Run: headless pygame with SDL's dummy video driver; simulated clock (each Clock.tick advances the game by its frame time, no real sleeping); random seed 0; keys injected as events and as key.get_pressed() state; mouse plan: one left click at the window centre at the start of phase 2, then a move to the lower-right quarter at the start of phase 3; restart key R tapped at the start of phases 3 and 4.
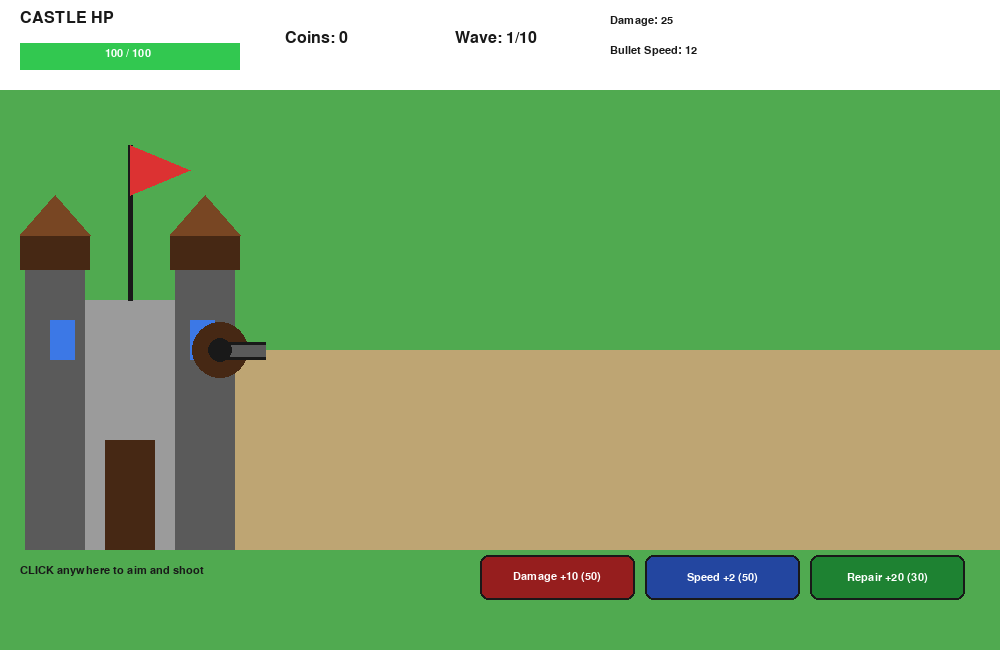
Frame 1 of 4 · flips 1–60 · no input
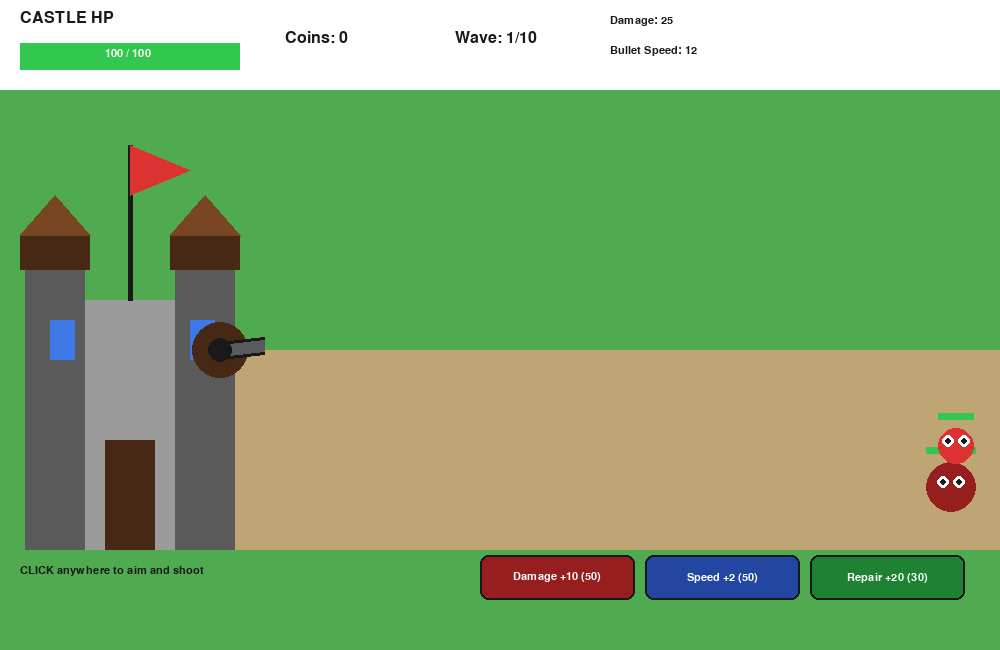
Frame 2 of 4 · flips 61–180 · clicked the window centre · tapped SPACE, RETURN · held RIGHT (→), D
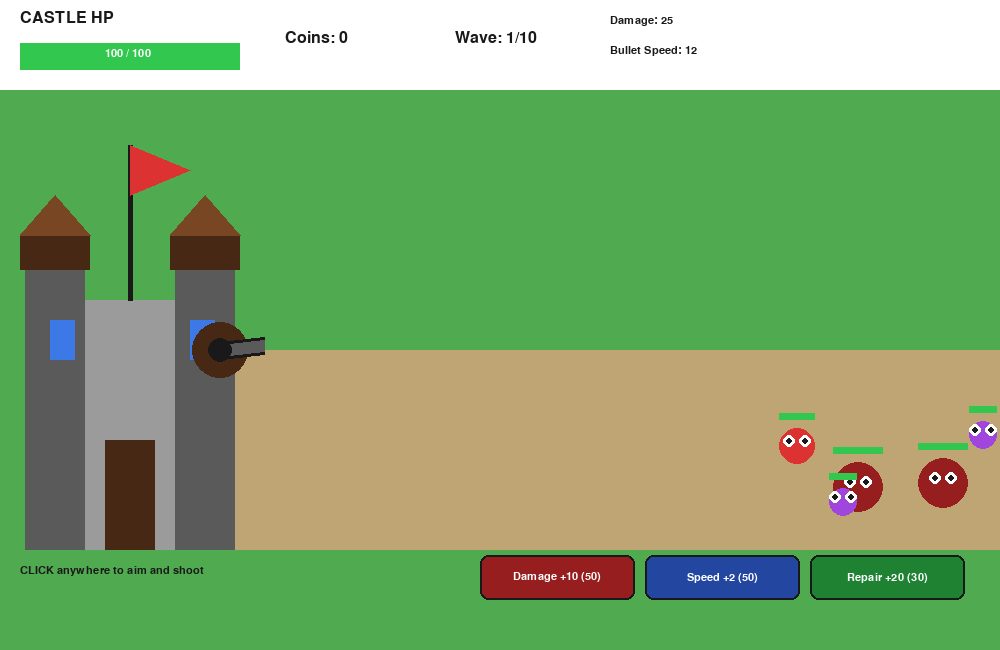
Frame 3 of 4 · flips 181–300 · moved the mouse to the lower-right quarter · tapped R · held DOWN (↓), S
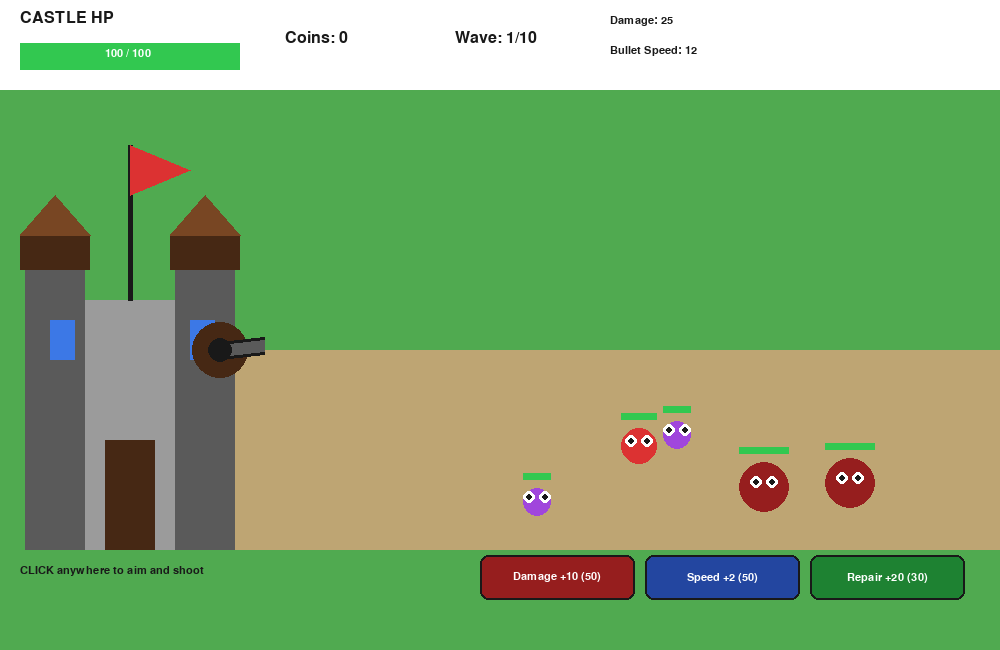
Frame 4 of 4 · flips 301–420 · tapped R · held LEFT (←), A, UP (↑), W

The pygame program that drew these frames:

import pygame
import random
import math

pygame.init()

# =========================================================
# SCREEN
# =========================================================

WIDTH = 1000
HEIGHT = 650

screen = pygame.display.set_mode((WIDTH, HEIGHT))
pygame.display.set_caption("Castle Defense")

clock = pygame.time.Clock()

# =========================================================
# COLORS
# =========================================================

SKY = (135, 206, 235)
GRASS = (80, 170, 80)
ROAD = (190, 165, 115)

WHITE = (255, 255, 255)
BLACK = (25, 25, 25)

RED = (220, 50, 50)
DARK_RED = (150, 30, 30)

GREEN = (50, 200, 80)
DARK_GREEN = (30, 130, 50)

BLUE = (60, 120, 230)
DARK_BLUE = (35, 70, 160)

YELLOW = (255, 220, 40)
GOLD = (255, 175, 20)

BROWN = (120, 70, 35)
DARK_BROWN = (70, 40, 20)

STONE = (155, 155, 155)
DARK_STONE = (90, 90, 90)

PURPLE = (160, 70, 220)
ORANGE = (255, 140, 30)

# =========================================================
# FONTS
# =========================================================

font = pygame.font.SysFont("Arial", 24)
small_font = pygame.font.SysFont("Arial", 17)
big_font = pygame.font.SysFont("Arial", 52, bold=True)

# =========================================================
# CASTLE
# =========================================================

castle_rect = pygame.Rect(40, 300, 180, 250)

# Cannon starting point
CANNON_X = 220
CANNON_Y = 350

# =========================================================
# GAME VARIABLES
# =========================================================

castle_hp = 100
max_castle_hp = 100

coins = 0

wave = 1

damage = 25
bullet_speed = 12

damage_upgrade_cost = 50
speed_upgrade_cost = 50
repair_cost = 30

enemies = []
bullets = []
particles = []

spawn_timer = 0
wave_delay = 0

enemies_spawned = 0
enemies_to_spawn = 5

game_over = False
game_won = False

# Current cannon direction
cannon_angle = 0


# =========================================================
# RESET
# =========================================================

def reset_game():

    global castle_hp
    global coins
    global wave
    global damage
    global bullet_speed
    global damage_upgrade_cost
    global speed_upgrade_cost
    global repair_cost
    global enemies_spawned
    global enemies_to_spawn
    global spawn_timer
    global wave_delay
    global game_over
    global game_won
    global cannon_angle

    castle_hp = 100
    coins = 0

    wave = 1

    damage = 25
    bullet_speed = 12

    damage_upgrade_cost = 50
    speed_upgrade_cost = 50
    repair_cost = 30

    enemies_spawned = 0
    enemies_to_spawn = 5

    spawn_timer = 0
    wave_delay = 0

    game_over = False
    game_won = False

    cannon_angle = 0

    enemies.clear()
    bullets.clear()
    particles.clear()


# =========================================================
# CREATE ENEMY
# =========================================================

def create_enemy():

    enemy_type = random.choice(
        ["normal", "normal", "fast", "tank"]
    )

    if enemy_type == "normal":

        size = 36
        hp = 50 + wave * 10
        speed = 1.2 + wave * 0.12
        reward = 10

    elif enemy_type == "fast":

        size = 28
        hp = 35 + wave * 7
        speed = 2.4 + wave * 0.15
        reward = 15

    else:

        size = 50
        hp = 120 + wave * 20
        speed = 0.7 + wave * 0.08
        reward = 25

    enemy = {
        "x": WIDTH + 50,
        "y": random.randint(380, 510),
        "size": size,
        "hp": hp,
        "max_hp": hp,
        "speed": speed,
        "reward": reward,
        "type": enemy_type
    }

    enemies.append(enemy)


# =========================================================
# PARTICLES
# =========================================================

def create_particles(x, y):

    for _ in range(8):

        particles.append({
            "x": x,
            "y": y,
            "dx": random.uniform(-3, 3),
            "dy": random.uniform(-3, 3),
            "life": 25
        })


# =========================================================
# SHOOT BULLET
# =========================================================

def shoot_bullet(target_x, target_y):

    global cannon_angle

    dx = target_x - CANNON_X
    dy = target_y - CANNON_Y

    distance = math.sqrt(
        dx * dx + dy * dy
    )

    if distance == 0:
        return

    # Normalize direction
    dx /= distance
    dy /= distance

    # Store cannon direction
    cannon_angle = math.atan2(dy, dx)

    # Bullet starts slightly outside cannon
    start_x = CANNON_X + dx * 25
    start_y = CANNON_Y + dy * 25

    bullets.append({
        "x": start_x,
        "y": start_y,
        "dx": dx,
        "dy": dy
    })


# =========================================================
# DRAW CASTLE
# =========================================================

def draw_castle():

    # Main castle
    pygame.draw.rect(
        screen,
        STONE,
        castle_rect
    )

    # Left tower
    pygame.draw.rect(
        screen,
        DARK_STONE,
        (25, 250, 60, 300)
    )

    # Right tower
    pygame.draw.rect(
        screen,
        DARK_STONE,
        (175, 250, 60, 300)
    )

    # Tower tops
    pygame.draw.rect(
        screen,
        DARK_BROWN,
        (20, 235, 70, 35)
    )

    pygame.draw.rect(
        screen,
        DARK_BROWN,
        (170, 235, 70, 35)
    )

    # Roofs
    pygame.draw.polygon(
        screen,
        BROWN,
        [
            (20, 235),
            (55, 195),
            (90, 235)
        ]
    )

    pygame.draw.polygon(
        screen,
        BROWN,
        [
            (170, 235),
            (205, 195),
            (240, 235)
        ]
    )

    # Door
    pygame.draw.rect(
        screen,
        DARK_BROWN,
        (105, 440, 50, 110)
    )

    # Windows
    pygame.draw.rect(
        screen,
        BLUE,
        (50, 320, 25, 40)
    )

    pygame.draw.rect(
        screen,
        BLUE,
        (190, 320, 25, 40)
    )

    # Flag pole
    pygame.draw.line(
        screen,
        BLACK,
        (130, 300),
        (130, 145),
        5
    )

    # Flag
    pygame.draw.polygon(
        screen,
        RED,
        [
            (130, 145),
            (190, 170),
            (130, 195)
        ]
    )


# =========================================================
# DRAW CANNON
# =========================================================

def draw_cannon():

    # Cannon base
    pygame.draw.circle(
        screen,
        DARK_BROWN,
        (CANNON_X, CANNON_Y),
        28
    )

    # Cannon barrel length
    barrel_length = 45

    end_x = CANNON_X + math.cos(cannon_angle) * barrel_length
    end_y = CANNON_Y + math.sin(cannon_angle) * barrel_length

    pygame.draw.line(
        screen,
        BLACK,
        (CANNON_X, CANNON_Y),
        (int(end_x), int(end_y)),
        18
    )

    # Barrel highlight
    pygame.draw.line(
        screen,
        DARK_STONE,
        (CANNON_X, CANNON_Y),
        (int(end_x), int(end_y)),
        12
    )

    # Cannon center
    pygame.draw.circle(
        screen,
        BLACK,
        (CANNON_X, CANNON_Y),
        12
    )


# =========================================================
# DRAW ENEMY
# =========================================================

def draw_enemy(enemy):

    x = int(enemy["x"])
    y = int(enemy["y"])
    size = enemy["size"]

    if enemy["type"] == "normal":

        color = RED

    elif enemy["type"] == "fast":

        color = PURPLE

    else:

        color = DARK_RED

    pygame.draw.circle(
        screen,
        color,
        (x, y),
        size // 2
    )

    # Eyes
    pygame.draw.circle(
        screen,
        WHITE,
        (x - 8, y - 5),
        6
    )

    pygame.draw.circle(
        screen,
        WHITE,
        (x + 8, y - 5),
        6
    )

    pygame.draw.circle(
        screen,
        BLACK,
        (x - 8, y - 5),
        3
    )

    pygame.draw.circle(
        screen,
        BLACK,
        (x + 8, y - 5),
        3
    )

    # HP bar background
    pygame.draw.rect(
        screen,
        BLACK,
        (
            x - size // 2,
            y - size // 2 - 15,
            size,
            7
        )
    )

    hp_width = int(
        size * enemy["hp"] / enemy["max_hp"]
    )

    pygame.draw.rect(
        screen,
        GREEN,
        (
            x - size // 2,
            y - size // 2 - 15,
            hp_width,
            7
        )
    )


# =========================================================
# DRAW BULLET
# =========================================================

def draw_bullet(bullet):

    x = int(bullet["x"])
    y = int(bullet["y"])

    # Bullet
    pygame.draw.circle(
        screen,
        YELLOW,
        (x, y),
        7
    )

    # Bullet glow
    pygame.draw.circle(
        screen,
        ORANGE,
        (x, y),
        3
    )


# =========================================================
# DRAW PARTICLES
# =========================================================

def draw_particles():

    for particle in particles:

        pygame.draw.circle(
            screen,
            ORANGE,
            (
                int(particle["x"]),
                int(particle["y"])
            ),
            3
        )


# =========================================================
# DRAW UI
# =========================================================

def draw_ui():

    # Top panel
    pygame.draw.rect(
        screen,
        WHITE,
        (0, 0, WIDTH, 90)
    )

    # HP
    hp_label = font.render(
        "CASTLE HP",
        True,
        BLACK
    )

    screen.blit(
        hp_label,
        (20, 10)
    )

    pygame.draw.rect(
        screen,
        BLACK,
        (20, 43, 220, 27)
    )

    hp_width = int(
        220 * castle_hp / max_castle_hp
    )

    hp_color = (
        GREEN
        if castle_hp > 30
        else RED
    )

    pygame.draw.rect(
        screen,
        hp_color,
        (20, 43, hp_width, 27)
    )

    hp_text = small_font.render(
        f"{castle_hp} / {max_castle_hp}",
        True,
        WHITE
    )

    screen.blit(
        hp_text,
        (105, 48)
    )

    # Coins
    coin_text = font.render(
        f"Coins: {coins}",
        True,
        BLACK
    )

    screen.blit(
        coin_text,
        (285, 30)
    )

    # Wave
    wave_text = font.render(
        f"Wave: {wave}/10",
        True,
        BLACK
    )

    screen.blit(
        wave_text,
        (455, 30)
    )

    # Stats
    damage_text = small_font.render(
        f"Damage: {damage}",
        True,
        BLACK
    )

    screen.blit(
        damage_text,
        (610, 15)
    )

    speed_text = small_font.render(
        f"Bullet Speed: {bullet_speed}",
        True,
        BLACK
    )

    screen.blit(
        speed_text,
        (610, 45)
    )


# =========================================================
# BUTTON
# =========================================================

def draw_button(rect, text, color):

    pygame.draw.rect(
        screen,
        color,
        rect,
        border_radius=8
    )

    pygame.draw.rect(
        screen,
        BLACK,
        rect,
        2,
        border_radius=8
    )

    text_surface = small_font.render(
        text,
        True,
        WHITE
    )

    screen.blit(
        text_surface,
        (
            rect.centerx
            - text_surface.get_width() // 2,
            rect.centery
            - text_surface.get_height() // 2
        )
    )


damage_button = pygame.Rect(
    480,
    555,
    155,
    45
)

speed_button = pygame.Rect(
    645,
    555,
    155,
    45
)

repair_button = pygame.Rect(
    810,
    555,
    155,
    45
)


# =========================================================
# MAIN LOOP
# =========================================================

running = True

while running:

    clock.tick(60)

    # =====================================================
    # BACKGROUND
    # =====================================================

    screen.fill(SKY)

    pygame.draw.rect(
        screen,
        GRASS,
        (0, 90, WIDTH, 560)
    )

    # Enemy road
    pygame.draw.rect(
        screen,
        ROAD,
        (220, 350, 780, 200)
    )

    # =====================================================
    # EVENTS
    # =====================================================

    for event in pygame.event.get():

        if event.type == pygame.QUIT:

            running = False

        # Mouse click
        if event.type == pygame.MOUSEBUTTONDOWN:

            if event.button == 1:

                mouse_x, mouse_y = pygame.mouse.get_pos()

                # Shoot
                if (
                    not game_over
                    and not game_won
                    and mouse_y > 90
                    and mouse_y < 550
                ):

                    shoot_bullet(
                        mouse_x,
                        mouse_y
                    )

                # Damage upgrade
                if damage_button.collidepoint(
                    mouse_x,
                    mouse_y
                ):

                    if (
                        coins >= damage_upgrade_cost
                        and not game_over
                        and not game_won
                    ):

                        coins -= damage_upgrade_cost

                        damage += 10

                        damage_upgrade_cost += 25

                # Speed upgrade
                if speed_button.collidepoint(
                    mouse_x,
                    mouse_y
                ):

                    if (
                        coins >= speed_upgrade_cost
                        and not game_over
                        and not game_won
                    ):

                        coins -= speed_upgrade_cost

                        bullet_speed += 2

                        speed_upgrade_cost += 25

                # Repair
                if repair_button.collidepoint(
                    mouse_x,
                    mouse_y
                ):

                    if (
                        coins >= repair_cost
                        and not game_over
                        and not game_won
                    ):

                        if castle_hp < max_castle_hp:

                            coins -= repair_cost

                            castle_hp += 20

                            if castle_hp > max_castle_hp:

                                castle_hp = max_castle_hp

                            repair_cost += 10

        # Keyboard
        if event.type == pygame.KEYDOWN:

            if event.key == pygame.K_r:

                if game_over or game_won:

                    reset_game()


    # =====================================================
    # GAME LOGIC
    # =====================================================

    if not game_over and not game_won:

        # -------------------------------------------------
        # SPAWN ENEMIES
        # -------------------------------------------------

        if enemies_spawned < enemies_to_spawn:

            spawn_timer += 1

            if spawn_timer >= 55:

                create_enemy()

                enemies_spawned += 1

                spawn_timer = 0

        # -------------------------------------------------
        # MOVE BULLETS
        # -------------------------------------------------

        for bullet in bullets[:]:

            bullet["x"] += (
                bullet["dx"]
                * bullet_speed
            )

            bullet["y"] += (
                bullet["dy"]
                * bullet_speed
            )

            # Remove outside screen
            if (
                bullet["x"] < 0
                or bullet["x"] > WIDTH
                or bullet["y"] < 90
                or bullet["y"] > HEIGHT
            ):

                bullets.remove(bullet)

        # -------------------------------------------------
        # MOVE ENEMIES
        # -------------------------------------------------

        for enemy in enemies[:]:

            enemy["x"] -= enemy["speed"]

            # Enemy reaches castle
            if enemy["x"] < 230:

                castle_hp -= 10

                create_particles(
                    enemy["x"],
                    enemy["y"]
                )

                enemies.remove(enemy)

                if castle_hp <= 0:

                    castle_hp = 0

                    game_over = True

        # -------------------------------------------------
        # BULLET COLLISION
        # -------------------------------------------------

        for bullet in bullets[:]:

            bullet_rect = pygame.Rect(
                int(bullet["x"]) - 6,
                int(bullet["y"]) - 6,
                12,
                12
            )

            for enemy in enemies[:]:

                enemy_rect = pygame.Rect(
                    int(enemy["x"])
                    - enemy["size"] // 2,

                    int(enemy["y"])
                    - enemy["size"] // 2,

                    enemy["size"],
                    enemy["size"]
                )

                if bullet_rect.colliderect(
                    enemy_rect
                ):

                    enemy["hp"] -= damage

                    if bullet in bullets:

                        bullets.remove(bullet)

                    create_particles(
                        enemy["x"],
                        enemy["y"]
                    )

                    # Enemy defeated
                    if enemy["hp"] <= 0:

                        coins += enemy["reward"]

                        create_particles(
                            enemy["x"],
                            enemy["y"]
                        )

                        enemies.remove(enemy)

                    break

        # -------------------------------------------------
        # PARTICLES
        # -------------------------------------------------

        for particle in particles[:]:

            particle["x"] += particle["dx"]

            particle["y"] += particle["dy"]

            particle["life"] -= 1

            if particle["life"] <= 0:

                particles.remove(particle)

        # -------------------------------------------------
        # NEXT WAVE
        # -------------------------------------------------

        if (
            enemies_spawned >= enemies_to_spawn
            and len(enemies) == 0
        ):

            wave_delay += 1

            if wave_delay >= 100:

                wave += 1

                wave_delay = 0

                enemies_spawned = 0

                enemies_to_spawn = 5 + wave * 2

                if wave > 10:

                    game_won = True

    # =====================================================
    # DRAW
    # =====================================================

    draw_castle()

    draw_cannon()

    for enemy in enemies:

        draw_enemy(enemy)

    for bullet in bullets:

        draw_bullet(bullet)

    draw_particles()

    draw_ui()

    # Bottom instructions
    instruction = small_font.render(
        "CLICK anywhere to aim and shoot",
        True,
        BLACK
    )

    screen.blit(
        instruction,
        (20, 565)
    )

    draw_button(
        damage_button,
        f"Damage +10 ({damage_upgrade_cost})",
        DARK_RED
    )

    draw_button(
        speed_button,
        f"Speed +2 ({speed_upgrade_cost})",
        DARK_BLUE
    )

    draw_button(
        repair_button,
        f"Repair +20 ({repair_cost})",
        DARK_GREEN
    )

    # =====================================================
    # GAME OVER
    # =====================================================

    if game_over:

        overlay = pygame.Surface(
            (WIDTH, HEIGHT)
        )

        overlay.set_alpha(180)

        overlay.fill(BLACK)

        screen.blit(
            overlay,
            (0, 0)
        )

        text = big_font.render(
            "CASTLE DESTROYED!",
            True,
            RED
        )

        screen.blit(
            text,
            (
                WIDTH // 2
                - text.get_width() // 2,
                220
            )
        )

        wave_text = font.render(
            f"You reached Wave {wave}",
            True,
            WHITE
        )

        screen.blit(
            wave_text,
            (
                WIDTH // 2
                - wave_text.get_width() // 2,
                290
            )
        )

        restart = font.render(
            "Press R to Restart",
            True,
            YELLOW
        )

        screen.blit(
            restart,
            (
                WIDTH // 2
                - restart.get_width() // 2,
                340
            )
        )

    # =====================================================
    # WIN
    # =====================================================

    if game_won:

        overlay = pygame.Surface(
            (WIDTH, HEIGHT)
        )

        overlay.set_alpha(180)

        overlay.fill(BLACK)

        screen.blit(
            overlay,
            (0, 0)
        )

        text = big_font.render(
            "CASTLE SAVED!",
            True,
            YELLOW
        )

        screen.blit(
            text,
            (
                WIDTH // 2
                - text.get_width() // 2,
                220
            )
        )

        victory = font.render(
            "You survived all 10 waves!",
            True,
            WHITE
        )

        screen.blit(
            victory,
            (
                WIDTH // 2
                - victory.get_width() // 2,
                290
            )
        )

        restart = font.render(
            "Press R to Play Again",
            True,
            GREEN
        )

        screen.blit(
            restart,
            (
                WIDTH // 2
                - restart.get_width() // 2,
                340
            )
        )

    pygame.display.update()


pygame.quit()
